3-way image classification set "Copra_grading_data" from GitHub (thanujaD00/Research_Procjct); label vocabulary: copra grade A, copra grade B, copra grade C.

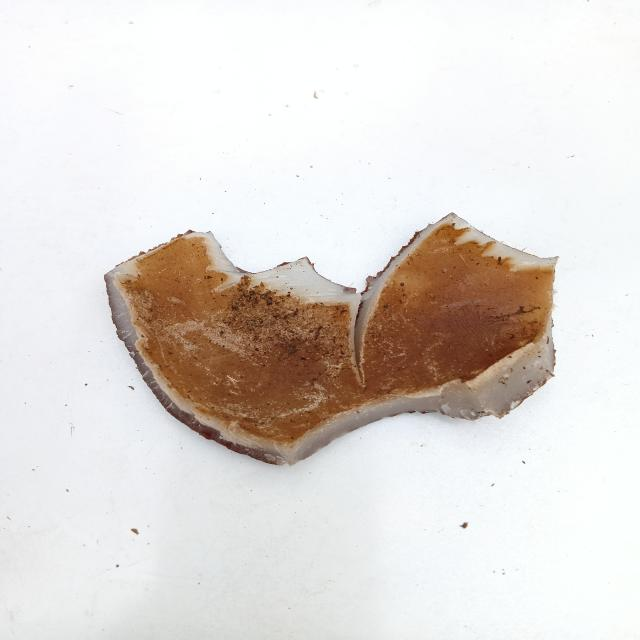
Label: copra grade C

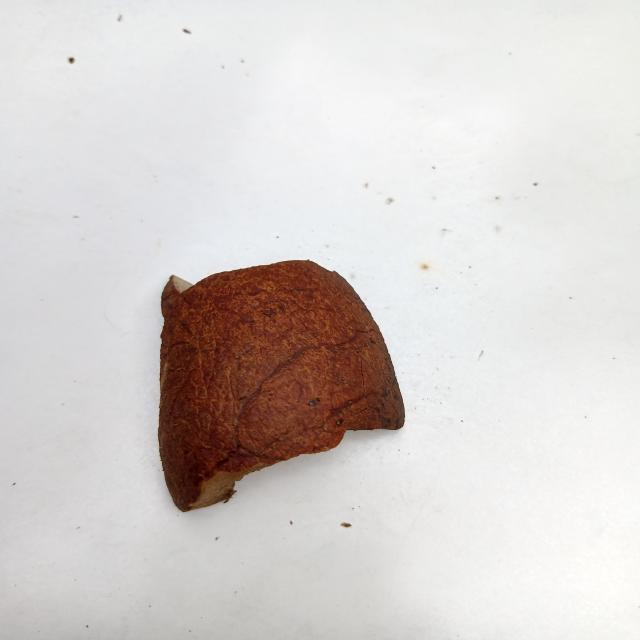
Label: copra grade B

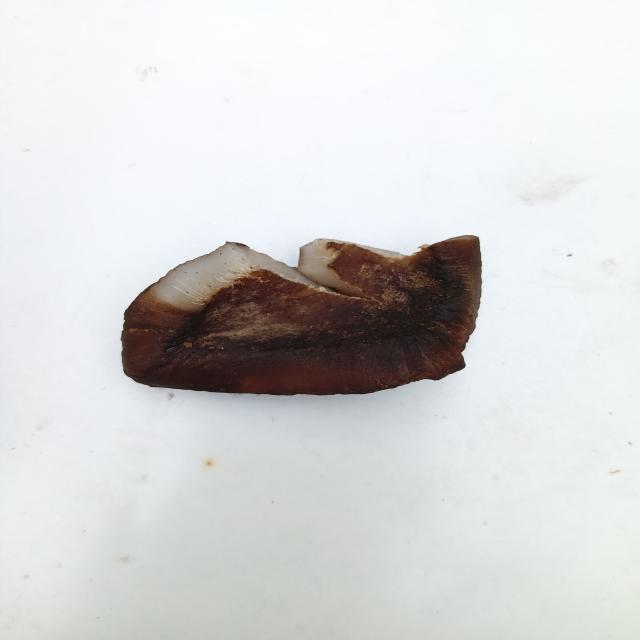
Label: copra grade A

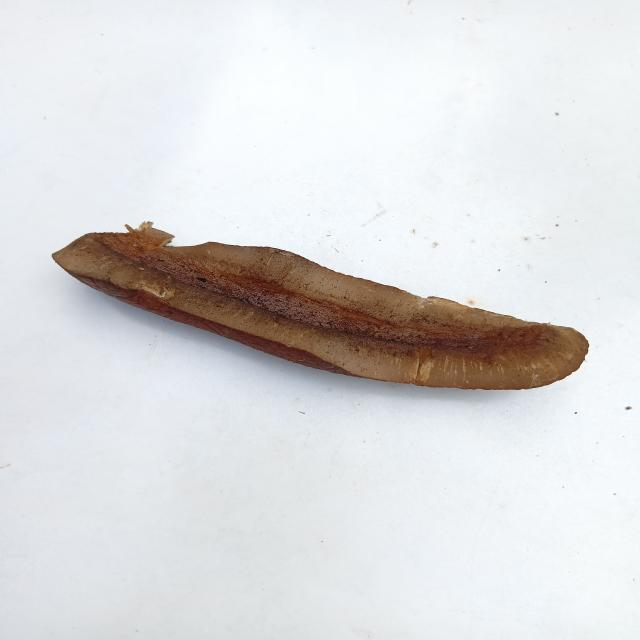
Label: copra grade B

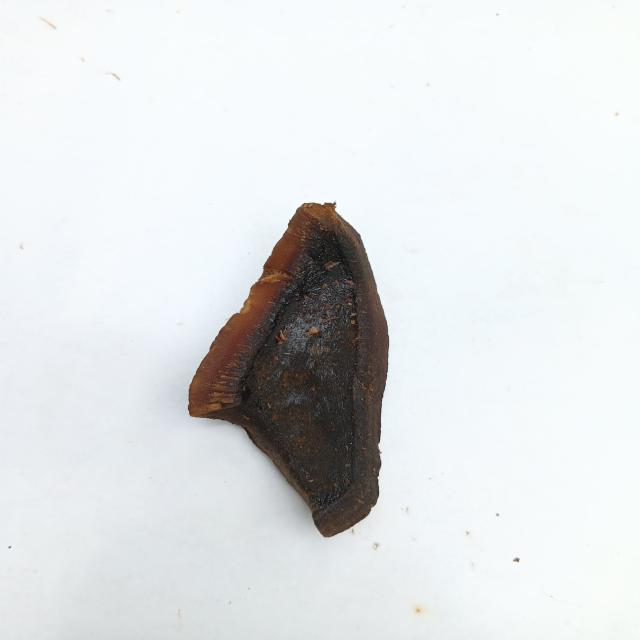
Label: copra grade A

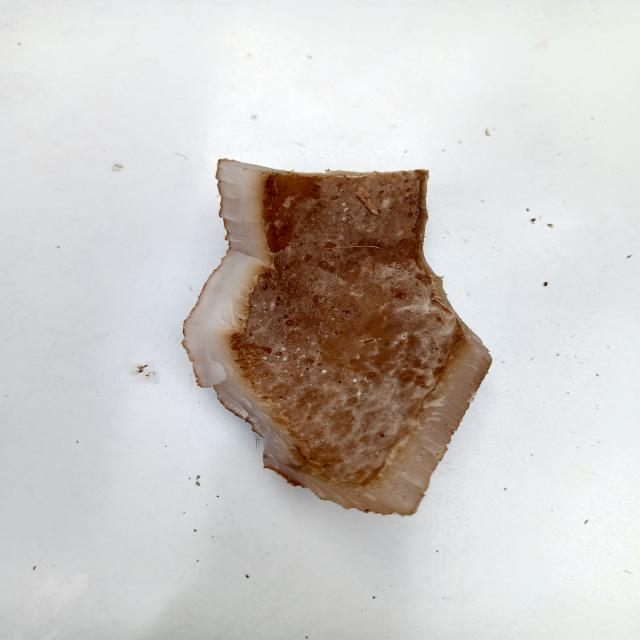
Label: copra grade C
